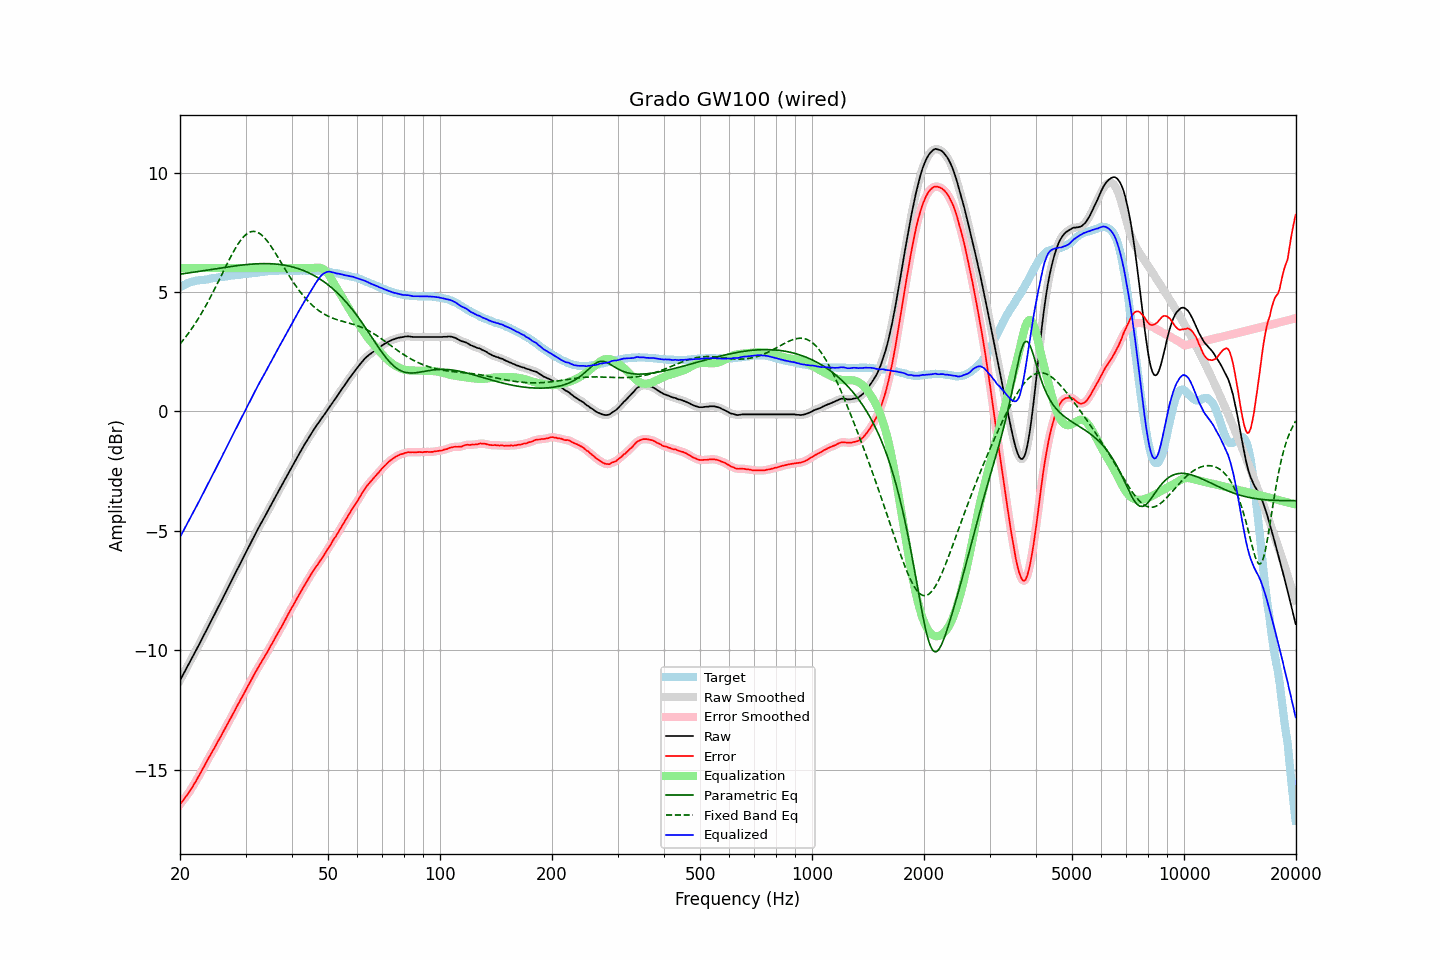

The file beside this chart, header and first rows:
frequency, raw, error, smoothed, error_smoothed, equalization, parametric_eq, fixed_band_eq, equalized_raw, equalized_smoothed, target
20.00, -11.27, -16.46, -11.27, -16.46, 6.00, 5.74, 2.82, -5.27, -5.27, 5.19
20.20, -11.14, -16.37, -11.14, -16.37, 6.00, 5.75, 2.90, -5.14, -5.14, 5.23
20.40, -11.01, -16.29, -11.01, -16.28, 6.00, 5.76, 2.98, -5.01, -5.01, 5.27
20.61, -10.89, -16.19, -10.89, -16.19, 6.00, 5.77, 3.07, -4.89, -4.89, 5.30
20.81, -10.76, -16.10, -10.76, -16.10, 6.00, 5.78, 3.16, -4.76, -4.76, 5.34
21.02, -10.64, -16.02, -10.63, -16.01, 6.00, 5.79, 3.25, -4.64, -4.63, 5.38
21.23, -10.51, -15.91, -10.51, -15.91, 6.00, 5.80, 3.34, -4.51, -4.51, 5.40
21.44, -10.38, -15.81, -10.38, -15.81, 6.00, 5.81, 3.43, -4.38, -4.38, 5.42
21.66, -10.26, -15.70, -10.26, -15.69, 6.00, 5.82, 3.53, -4.26, -4.26, 5.44
21.87, -10.12, -15.57, -10.13, -15.58, 6.00, 5.83, 3.63, -4.12, -4.13, 5.45
22.09, -10.00, -15.48, -10.00, -15.47, 6.00, 5.84, 3.74, -4.00, -4.00, 5.47
22.31, -9.87, -15.35, -9.87, -15.36, 6.00, 5.85, 3.84, -3.87, -3.87, 5.48
22.54, -9.75, -15.24, -9.75, -15.24, 6.00, 5.86, 3.95, -3.75, -3.75, 5.49
22.76, -9.62, -15.11, -9.62, -15.11, 6.00, 5.87, 4.06, -3.62, -3.62, 5.50
22.99, -9.49, -14.99, -9.49, -14.99, 6.00, 5.88, 4.18, -3.49, -3.49, 5.50
23.22, -9.36, -14.87, -9.35, -14.86, 6.00, 5.89, 4.30, -3.36, -3.35, 5.51
23.45, -9.22, -14.73, -9.22, -14.74, 6.00, 5.91, 4.41, -3.22, -3.22, 5.52
23.69, -9.09, -14.62, -9.09, -14.61, 6.00, 5.92, 4.54, -3.09, -3.09, 5.53
23.92, -8.95, -14.49, -8.95, -14.50, 6.00, 5.93, 4.66, -2.95, -2.95, 5.54
24.16, -8.83, -14.38, -8.83, -14.38, 6.00, 5.94, 4.79, -2.83, -2.83, 5.56
24.40, -8.69, -14.27, -8.70, -14.27, 6.00, 5.95, 4.92, -2.69, -2.70, 5.58
24.65, -8.57, -14.14, -8.56, -14.14, 6.00, 5.96, 5.05, -2.57, -2.56, 5.58
24.89, -8.43, -14.02, -8.43, -14.02, 6.00, 5.97, 5.18, -2.43, -2.43, 5.59
25.14, -8.29, -13.89, -8.30, -13.89, 6.00, 5.98, 5.32, -2.29, -2.30, 5.60
25.39, -8.16, -13.77, -8.17, -13.77, 6.00, 5.99, 5.45, -2.16, -2.17, 5.60
25.65, -8.04, -13.66, -8.03, -13.65, 6.00, 6.00, 5.59, -2.04, -2.03, 5.62
25.91, -7.91, -13.53, -7.90, -13.53, 6.00, 6.01, 5.73, -1.91, -1.90, 5.62
26.16, -7.76, -13.40, -7.77, -13.40, 6.00, 6.02, 5.87, -1.76, -1.77, 5.63
26.43, -7.64, -13.28, -7.64, -13.28, 6.00, 6.03, 6.00, -1.64, -1.64, 5.64
26.69, -7.51, -13.16, -7.50, -13.16, 6.00, 6.04, 6.14, -1.51, -1.50, 5.65
26.96, -7.37, -13.04, -7.37, -13.04, 6.00, 6.05, 6.27, -1.37, -1.37, 5.67
27.23, -7.24, -12.92, -7.23, -12.91, 6.00, 6.06, 6.40, -1.24, -1.23, 5.68
27.50, -7.10, -12.79, -7.10, -12.79, 6.00, 6.07, 6.53, -1.10, -1.10, 5.69
27.77, -6.96, -12.65, -6.97, -12.66, 6.00, 6.08, 6.65, -0.96, -0.97, 5.69
28.05, -6.84, -12.54, -6.83, -12.53, 6.00, 6.09, 6.78, -0.84, -0.83, 5.71
28.33, -6.70, -12.40, -6.70, -12.41, 6.00, 6.10, 6.89, -0.70, -0.70, 5.71
28.62, -6.57, -12.28, -6.57, -12.28, 6.00, 6.11, 7.00, -0.57, -0.57, 5.72
28.90, -6.44, -12.16, -6.43, -12.16, 6.00, 6.11, 7.09, -0.44, -0.43, 5.73
29.19, -6.30, -12.02, -6.30, -12.03, 6.00, 6.12, 7.19, -0.30, -0.30, 5.72
29.48, -6.17, -11.92, -6.17, -11.91, 6.00, 6.13, 7.27, -0.17, -0.17, 5.75
29.78, -6.04, -11.79, -6.04, -11.79, 6.00, 6.14, 7.34, -0.04, -0.04, 5.75
30.08, -5.91, -11.67, -5.90, -11.67, 6.00, 6.14, 7.40, 0.09, 0.10, 5.76
30.38, -5.77, -11.53, -5.77, -11.54, 6.00, 6.15, 7.45, 0.23, 0.23, 5.76
30.68, -5.64, -11.42, -5.64, -11.41, 6.00, 6.16, 7.49, 0.36, 0.36, 5.78
30.99, -5.51, -11.29, -5.50, -11.28, 6.00, 6.16, 7.52, 0.49, 0.50, 5.78
31.30, -5.37, -11.16, -5.37, -11.16, 6.00, 6.17, 7.53, 0.63, 0.63, 5.79
31.61, -5.24, -11.03, -5.24, -11.03, 6.00, 6.17, 7.54, 0.76, 0.76, 5.80
31.93, -5.11, -10.91, -5.11, -10.91, 6.00, 6.18, 7.52, 0.89, 0.89, 5.80
32.24, -4.98, -10.79, -4.98, -10.79, 6.00, 6.18, 7.51, 1.02, 1.02, 5.80
32.57, -4.86, -10.68, -4.86, -10.68, 6.00, 6.18, 7.47, 1.14, 1.14, 5.82
32.89, -4.74, -10.57, -4.74, -10.56, 6.00, 6.18, 7.43, 1.26, 1.26, 5.83
33.22, -4.62, -10.45, -4.62, -10.46, 6.00, 6.19, 7.37, 1.38, 1.38, 5.84
33.55, -4.49, -10.34, -4.50, -10.34, 6.00, 6.19, 7.31, 1.51, 1.50, 5.85
33.89, -4.38, -10.23, -4.37, -10.23, 6.00, 6.19, 7.23, 1.62, 1.63, 5.86
34.23, -4.25, -10.11, -4.25, -10.11, 6.00, 6.19, 7.16, 1.75, 1.75, 5.86
34.57, -4.13, -10.00, -4.13, -9.99, 6.00, 6.18, 7.07, 1.87, 1.87, 5.87
34.92, -4.00, -9.87, -4.00, -9.87, 6.00, 6.18, 6.97, 2.00, 2.00, 5.87
35.27, -3.88, -9.76, -3.87, -9.75, 6.00, 6.18, 6.87, 2.12, 2.13, 5.88
35.62, -3.75, -9.63, -3.75, -9.63, 6.00, 6.18, 6.77, 2.25, 2.25, 5.89
35.97, -3.62, -9.51, -3.63, -9.51, 6.00, 6.17, 6.66, 2.38, 2.37, 5.88
... 635 more rows
